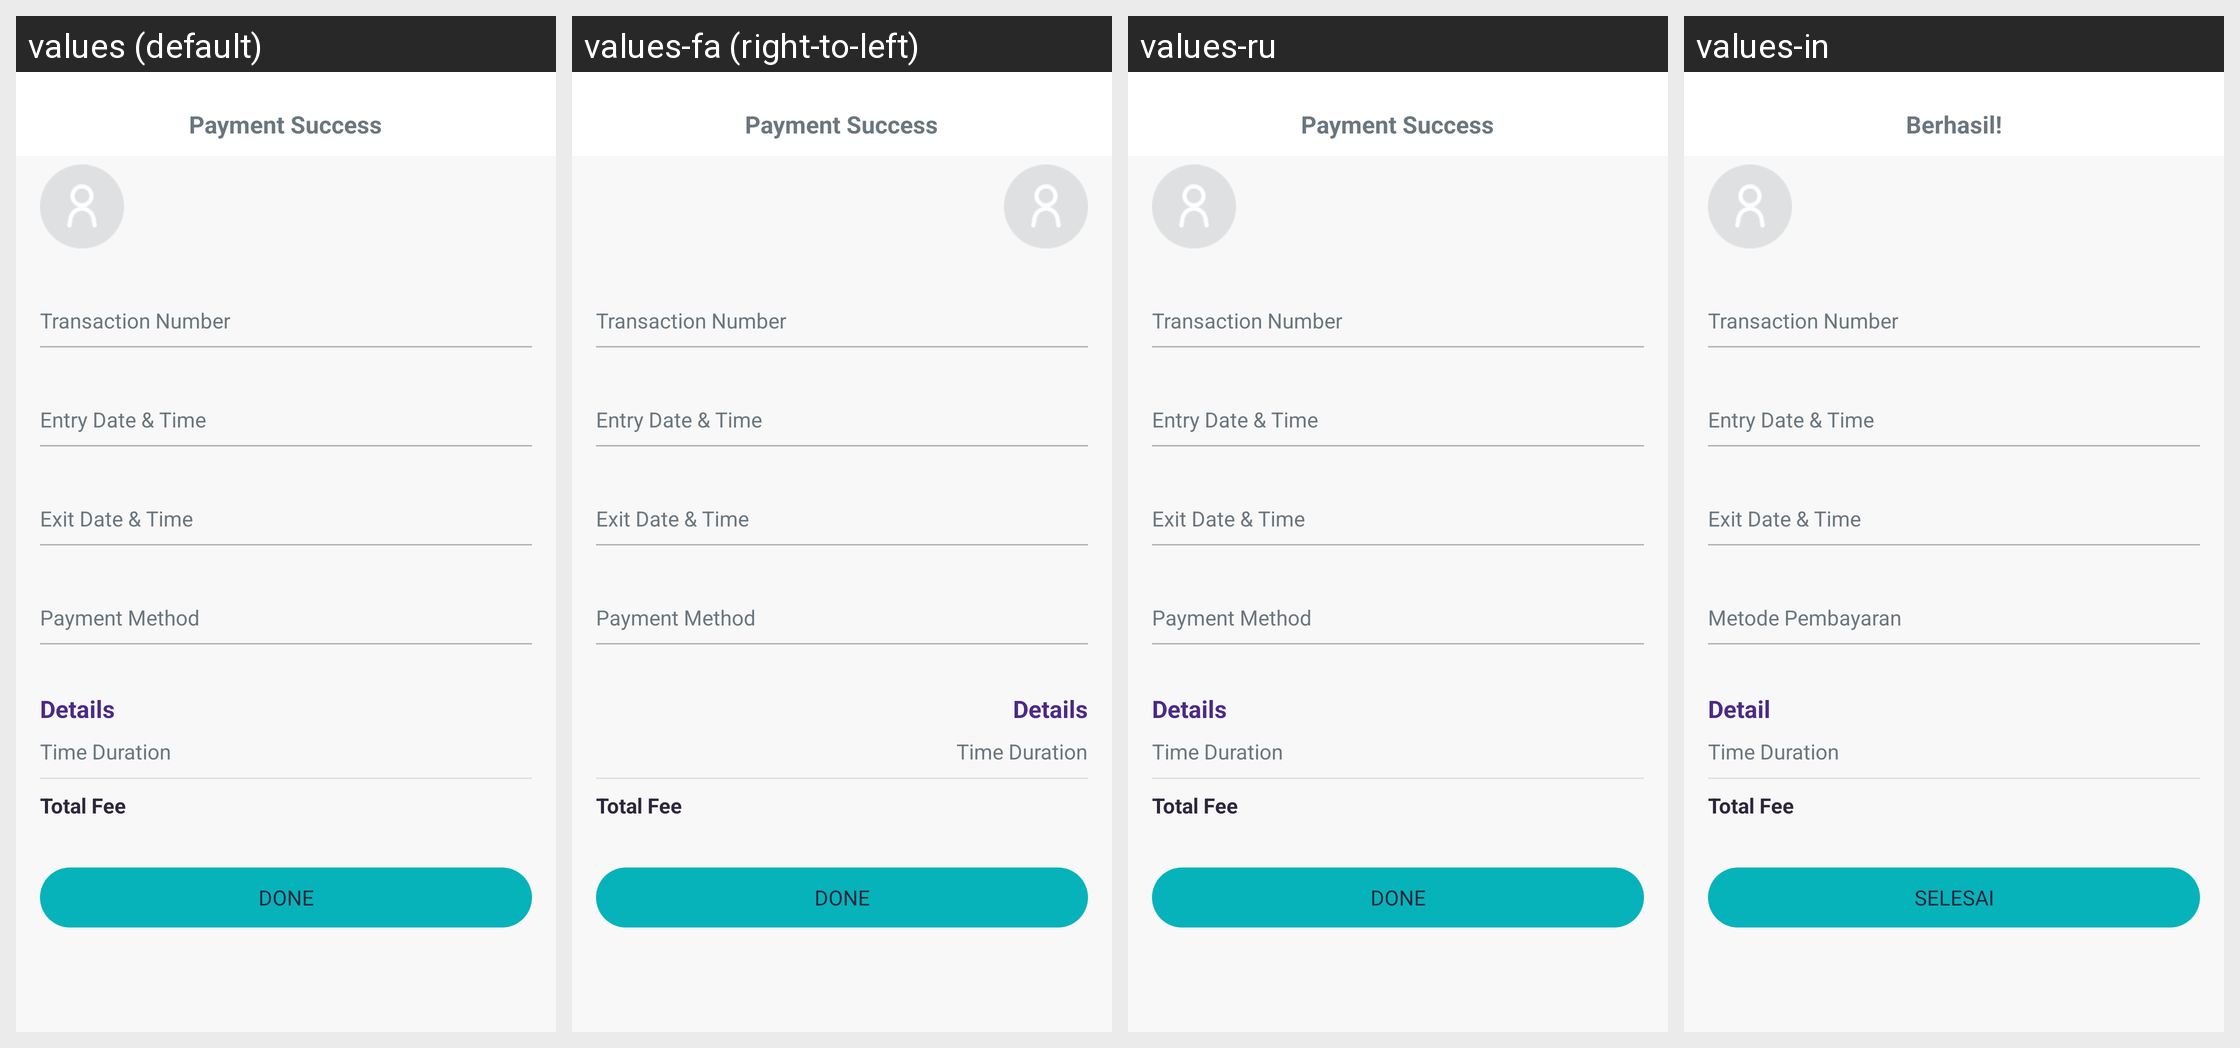

Locale-by-locale string values for the Android screen shown in this grid:
Android screen res/layout/layout_skyparking_success.xml rendered under 4 locales, left to right: values (default), values-fa (right-to-left), values-ru, values-in. Device: Nexus 5 (rendered at 1080×1920; each locale shown at half size, 540×960, under a caption strip naming it); theme Theme.AppTheme.
Other locales in the repository, not shown: values-ar, values-ca, values-de, values-es, values-fr, values-hi, values-it, values-ja, values-ko, values-pt, values-zh, values-zh-rTW.
Strings drawn on this screen, with the default value and each locale's value (text and hints the layout hard-codes, and strings that could not be matched under every locale, appear in the picture but are not listed):

msg_payment_success
  values: Payment Success
  values-fa: Payment Success  [not translated; the default value is used]
  values-ru: Payment Success  [not translated; the default value is used]
  values-in: Berhasil!

title_details
  values: Details
  values-fa: Details  [not translated; the default value is used]
  values-ru: Details  [not translated; the default value is used]
  values-in: Detail

title_time_duration
  values: Time Duration
  values-fa: Time Duration  [not translated; the default value is used]
  values-ru: Time Duration  [not translated; the default value is used]
  values-in: Time Duration  [not translated; the default value is used]

title_total_fee
  values: Total Fee
  values-fa: Total Fee  [not translated; the default value is used]
  values-ru: Total Fee  [not translated; the default value is used]
  values-in: Total Fee  [not translated; the default value is used]

action_done
  values: Done
  values-fa: Done  [not translated; the default value is used]
  values-ru: Done  [not translated; the default value is used]
  values-in: SELESAI
